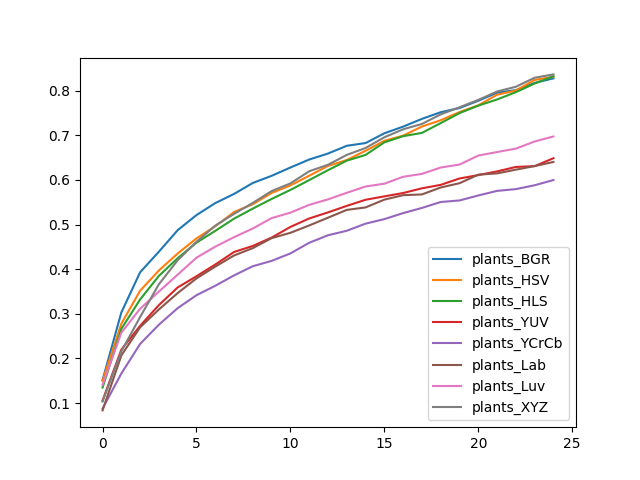

Data behind this chart, as committed beside it:
, plants_BGR, plants_HSV, plants_HLS, plants_YUV, plants_YCrCb, plants_Lab, plants_Luv, plants_XYZ
0, 0.1516, 0.1502, 0.1348, 0.1057, 0.08773, 0.08369, 0.1409, 0.1034
1, 0.303, 0.2778, 0.2662, 0.2198, 0.1663, 0.2067, 0.2576, 0.2158
2, 0.3932, 0.3519, 0.3323, 0.2732, 0.2326, 0.2699, 0.3114, 0.2929
3, 0.4393, 0.3972, 0.3851, 0.3197, 0.2757, 0.3098, 0.3499, 0.3664
4, 0.4875, 0.4352, 0.4247, 0.3592, 0.3128, 0.3466, 0.3878, 0.4201
5, 0.5213, 0.469, 0.4595, 0.3842, 0.3418, 0.3794, 0.4258, 0.4615
6, 0.5481, 0.4961, 0.4859, 0.4104, 0.3629, 0.4058, 0.4505, 0.4976
7, 0.5687, 0.5281, 0.5133, 0.4386, 0.3862, 0.4307, 0.4718, 0.524
8, 0.5932, 0.5456, 0.5358, 0.4521, 0.4067, 0.4473, 0.4912, 0.5486
9, 0.6092, 0.5709, 0.5574, 0.4709, 0.4187, 0.4696, 0.5145, 0.575
10, 0.6278, 0.5877, 0.5776, 0.4947, 0.4354, 0.4815, 0.5267, 0.5922
11, 0.6457, 0.6095, 0.5997, 0.5137, 0.4592, 0.498, 0.5442, 0.6194
12, 0.6591, 0.6314, 0.6219, 0.5273, 0.4761, 0.5154, 0.5564, 0.634
13, 0.6765, 0.6446, 0.6432, 0.5419, 0.4861, 0.5329, 0.5712, 0.6561
14, 0.6826, 0.6654, 0.6561, 0.5556, 0.5021, 0.5385, 0.5853, 0.6716
15, 0.7045, 0.6876, 0.6842, 0.5632, 0.5123, 0.5559, 0.5916, 0.6956
16, 0.7195, 0.6992, 0.6981, 0.5707, 0.5257, 0.5658, 0.6071, 0.7135
17, 0.7368, 0.7196, 0.7054, 0.5812, 0.5373, 0.5676, 0.6135, 0.7254
18, 0.7517, 0.7338, 0.7274, 0.5889, 0.5506, 0.5831, 0.6278, 0.7469
19, 0.7611, 0.752, 0.7497, 0.6033, 0.554, 0.5927, 0.6344, 0.7627
20, 0.7774, 0.7672, 0.7664, 0.6109, 0.5652, 0.6118, 0.6546, 0.7793
21, 0.7954, 0.7909, 0.7803, 0.6191, 0.5755, 0.6147, 0.6625, 0.7981
22, 0.8012, 0.8003, 0.7967, 0.6291, 0.5795, 0.623, 0.6701, 0.8087
23, 0.8174, 0.824, 0.8161, 0.6309, 0.5881, 0.6311, 0.6862, 0.829
24, 0.8276, 0.8312, 0.8323, 0.6487, 0.5998, 0.6403, 0.6974, 0.8364
